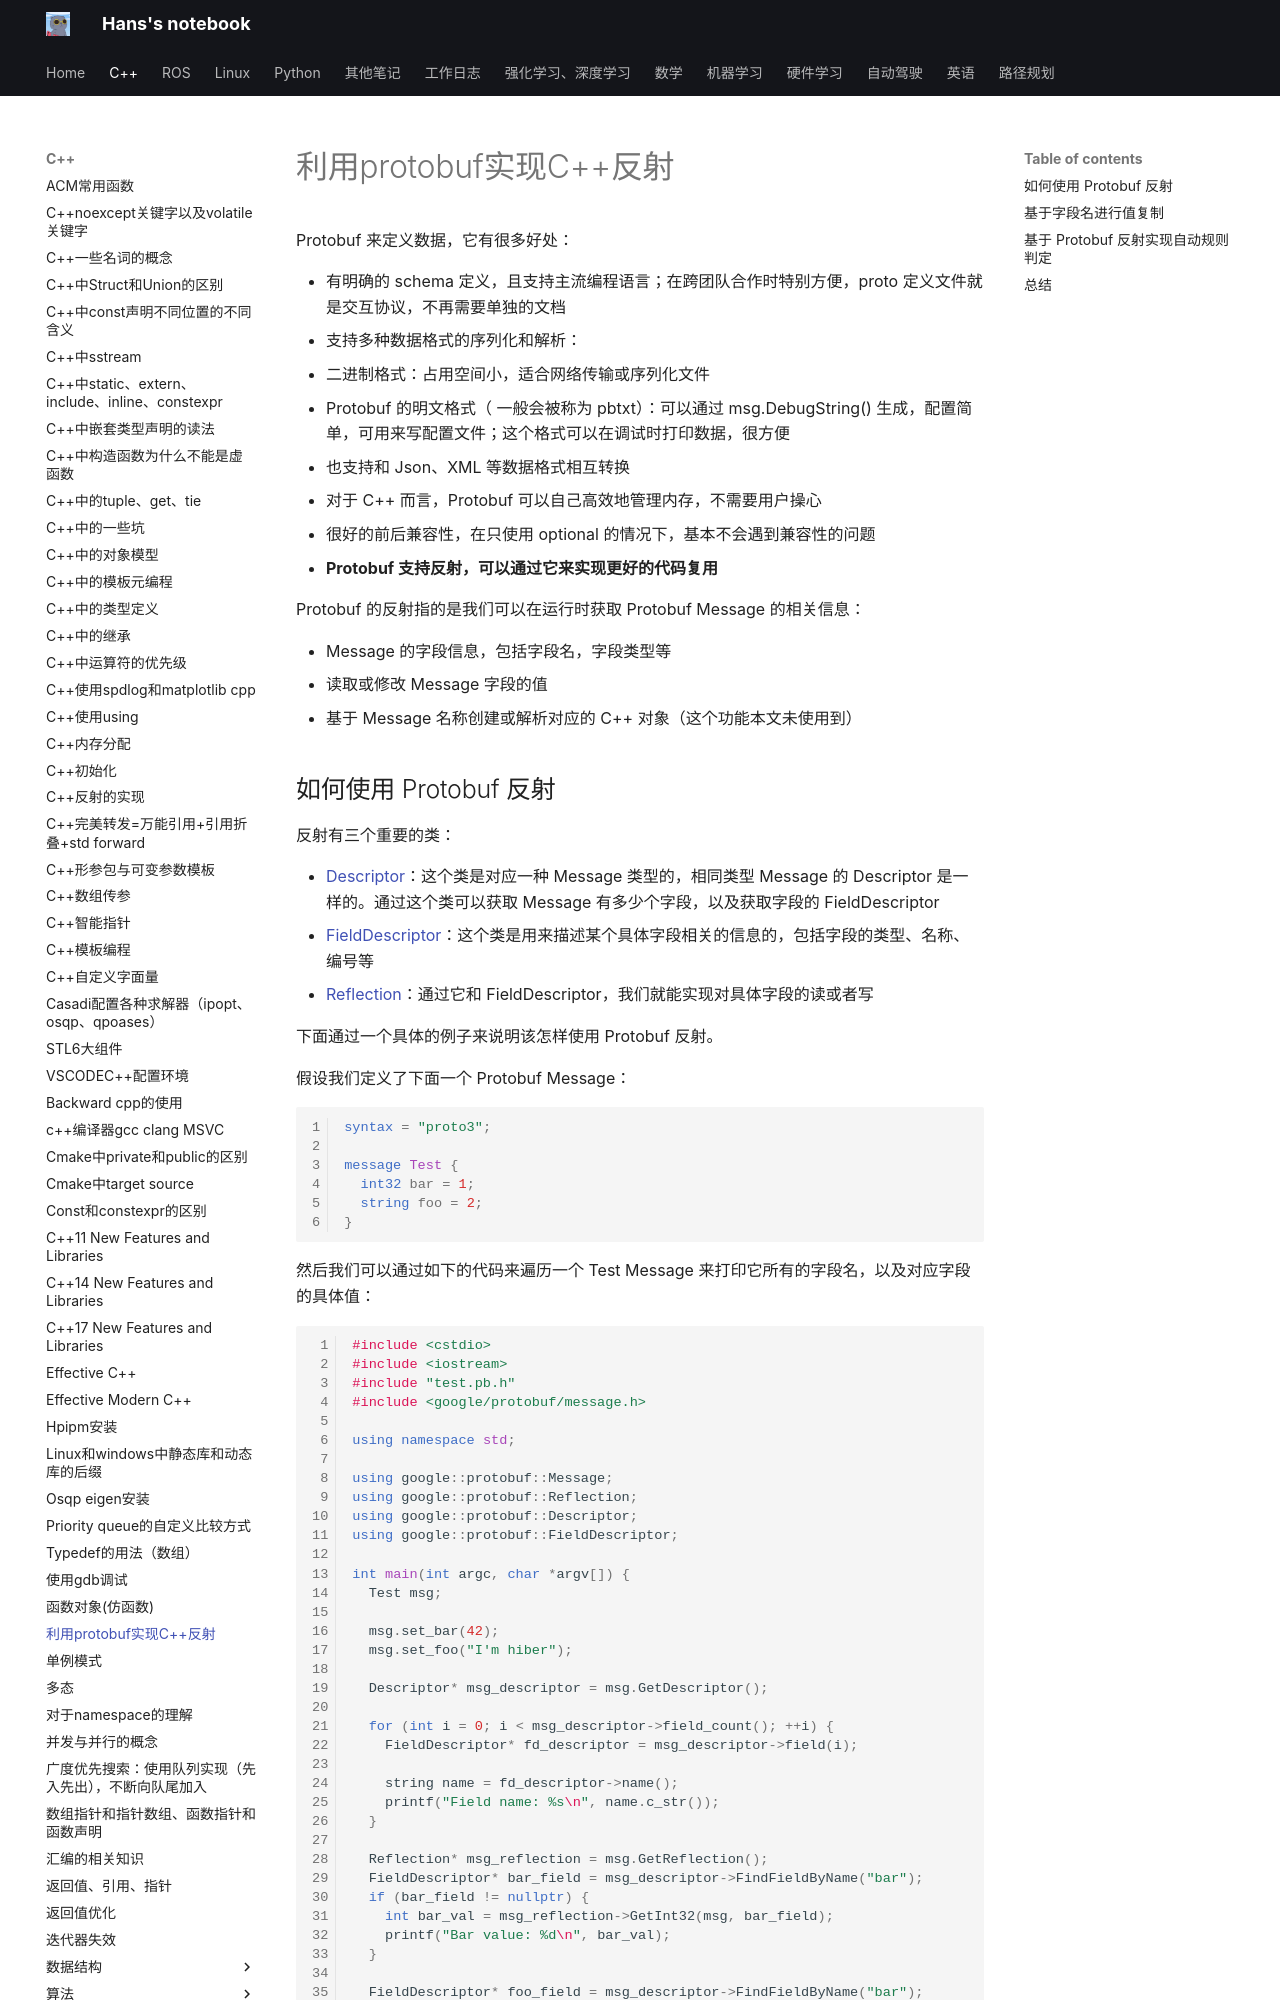

repository: hs867785578/my_note · page: C++/利用protobuf实现C++反射/index.html · generator: mkdocs


Protobuf 来定义数据，它有很多好处：

- 有明确的 schema 定义，且支持主流编程语言；在跨团队合作时特别方便，proto 定义文件就是交互协议，不再需要单独的文档
- 支持多种数据格式的序列化和解析：

- 二进制格式：占用空间小，适合网络传输或序列化文件
- Protobuf 的明文格式（ 一般会被称为 pbtxt）：可以通过 msg.DebugString() 生成，配置简单，可用来写配置文件；这个格式可以在调试时打印数据，很方便
- 也支持和 Json、XML 等数据格式相互转换

- 对于 C++ 而言，Protobuf 可以自己高效地管理内存，不需要用户操心
- 很好的前后兼容性，在只使用 optional 的情况下，基本不会遇到兼容性的问题
- **Protobuf 支持反射，可以通过它来实现更好的代码复用**

Protobuf 的反射指的是我们可以在运行时获取 Protobuf Message 的相关信息：

- Message 的字段信息，包括字段名，字段类型等
- 读取或修改 Message 字段的值
- 基于 Message 名称创建或解析对应的 C++ 对象（这个功能本文未使用到）
